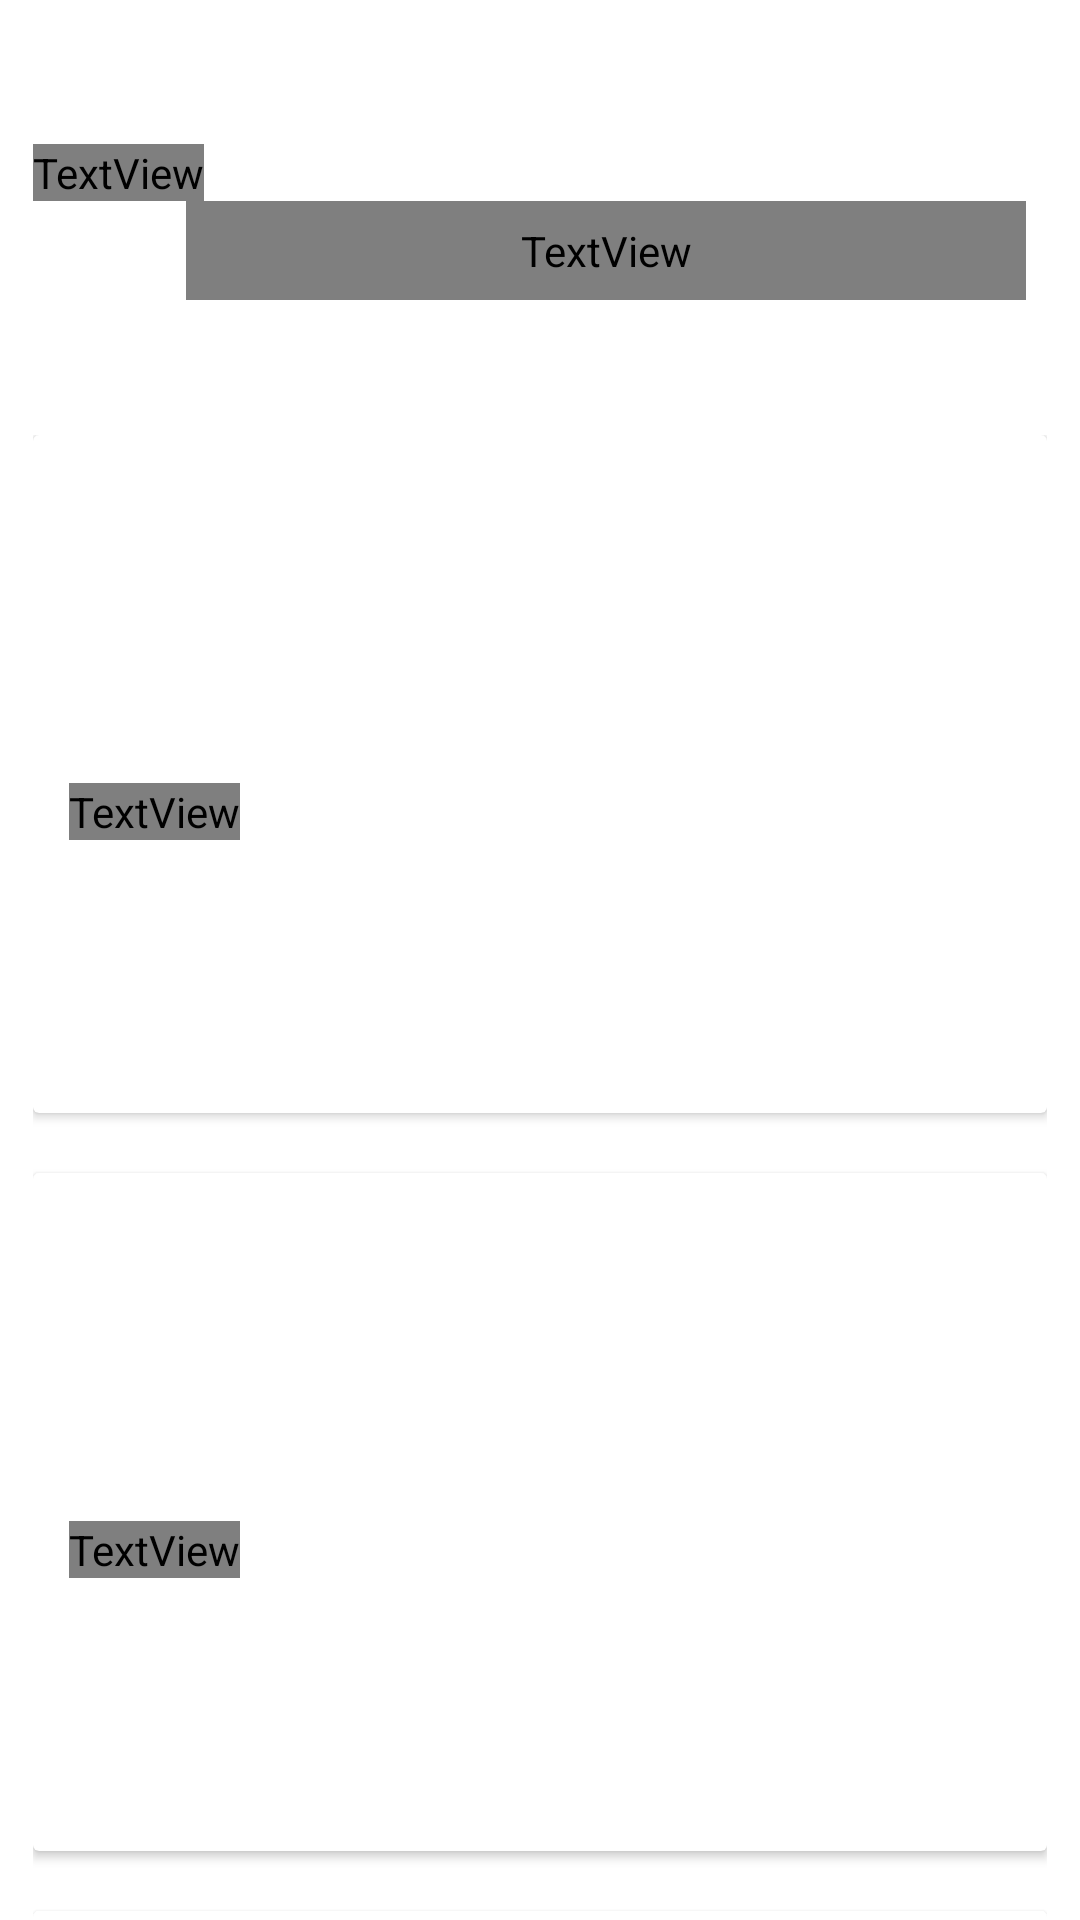

Write the Android layout XML for this screen, with the resource values it uses.
<!-- AndroidManifest.xml: application theme Theme.TravelMate -->
<!-- res/layout/activity_home2.xml -->
<?xml version="1.0" encoding="utf-8"?>

<androidx.constraintlayout.widget.ConstraintLayout xmlns:android="http://schemas.android.com/apk/res/android"
    xmlns:tools="http://schemas.android.com/tools"
    xmlns:app="http://schemas.android.com/apk/res-auto"
    android:layout_width="match_parent"
    android:layout_height="match_parent"
    tools:context=".HomeActivity2">

    <androidx.constraintlayout.widget.Guideline
        android:layout_width="wrap_content"
        android:layout_height="wrap_content"
        android:id="@+id/guideline3"
        android:layout_marginStart="20dp"
        android:layout_marginLeft="20dp"
        android:orientation="vertical"
        app:layout_constraintGuide_end="349dp"
        app:layout_constraintStart_toStartOf="parent" />

    <androidx.constraintlayout.widget.Guideline
        android:layout_width="wrap_content"
        android:layout_height="wrap_content"
        android:id="@+id/guideline4"
        android:layout_marginStart="20dp"
        android:layout_marginLeft="20dp"
        android:orientation="vertical"
        app:layout_constraintGuide_begin="349dp"
        app:layout_constraintStart_toStartOf="parent" />

    <TextView
        android:id="@+id/secTextView"
        android:layout_width="wrap_content"
        android:layout_height="wrap_content"
        android:layout_marginTop="48dp"
        android:fontFamily="@font/open_sans_extra_bold"
        android:text="Bangalore"
        android:textColor="@color/colorPrimary"
        android:textSize="24sp"
        app:layout_constraintStart_toStartOf="@+id/guideline3"
        app:layout_constraintTop_toTopOf="parent" />

    <TextView
        android:id="@+id/secTextView2"
        android:layout_width="280dp"
        android:layout_height="33dp"
        android:layout_marginStart="62dp"
        android:layout_marginLeft="62dp"
        android:fontFamily="@font/open_sans_extra_bold"
        android:textColor="@color/colorPrimary"
        android:textSize="21sp"
        app:layout_constraintStart_toStartOf="parent"
        app:layout_constraintTop_toBottomOf="@+id/secTextView" />

    <ScrollView
        android:layout_width="0dp"
        android:layout_height="0dp"
        android:layout_marginTop="45dp"
        android:scrollbars="none"
        app:layout_constraintBottom_toBottomOf="parent"
        app:layout_constraintEnd_toStartOf="@id/guideline4"
        app:layout_constraintHorizontal_bias="0.506"
        app:layout_constraintStart_toStartOf="@id/guideline3"
        app:layout_constraintTop_toBottomOf="@id/secTextView2"
        app:layout_constraintVertical_bias="0.0">

        <LinearLayout
            android:orientation="vertical"
            android:layout_width="match_parent"
            android:layout_height="wrap_content">

            <androidx.cardview.widget.CardView
                android:id="@+id/secCardView"
                android:layout_width="match_parent"
                android:layout_height="226dp">

                <androidx.constraintlayout.widget.ConstraintLayout
                    android:layout_width="match_parent"
                    android:layout_height="match_parent">

                    <ImageView
                        android:id="@+id/secView"
                        android:layout_width="wrap_content"
                        android:layout_height="wrap_content"
                        app:layout_constraintBottom_toBottomOf="parent"
                        app:layout_constraintEnd_toEndOf="parent"
                        app:layout_constraintHorizontal_bias="0.0"
                        app:layout_constraintStart_toStartOf="parent"
                        app:layout_constraintTop_toTopOf="parent"
                        app:layout_constraintVertical_bias="0.0"/>

                    <TextView
                        android:id="@+id/secTextView3"
                        android:layout_width="wrap_content"
                        android:layout_height="wrap_content"
                        android:layout_marginStart="12dp"
                        android:layout_marginLeft="12dp"
                        android:layout_marginTop="116dp"
                        android:fontFamily="@font/open_sans_extra_bold"
                        android:text="Lalbagh Botanical Garden"
                        android:textColor="@color/white"
                        android:textSize="21sp"
                        app:layout_constraintEnd_toEndOf="parent"
                        app:layout_constraintHorizontal_bias="0.0"
                        app:layout_constraintStart_toStartOf="parent"
                        app:layout_constraintTop_toTopOf="parent"/>

                </androidx.constraintlayout.widget.ConstraintLayout>

            </androidx.cardview.widget.CardView>

            <androidx.cardview.widget.CardView
                android:id="@+id/secCardView2"
                android:layout_width="match_parent"
                android:layout_height="226dp"
                android:layout_marginTop="20dp">

                <androidx.constraintlayout.widget.ConstraintLayout
                    android:layout_width="match_parent"
                    android:layout_height="match_parent">

                    <ImageView
                        android:id="@+id/secView2"
                        android:layout_width="wrap_content"
                        android:layout_height="wrap_content"
                        app:layout_constraintBottom_toBottomOf="parent"
                        app:layout_constraintEnd_toEndOf="parent"
                        app:layout_constraintHorizontal_bias="0.0"
                        app:layout_constraintStart_toStartOf="parent"
                        app:layout_constraintTop_toTopOf="parent"
                        app:layout_constraintVertical_bias="0.0"/>

                    <TextView
                        android:id="@+id/secTextView4"
                        android:layout_width="wrap_content"
                        android:layout_height="wrap_content"
                        android:layout_marginStart="12dp"
                        android:layout_marginLeft="12dp"
                        android:layout_marginTop="116dp"
                        android:fontFamily="@font/open_sans_extra_bold"
                        android:text="Bannerghatta Biological Park"
                        android:textColor="@color/white"
                        android:textSize="22sp"
                        app:layout_constraintEnd_toEndOf="parent"
                        app:layout_constraintHorizontal_bias="0.0"
                        app:layout_constraintStart_toStartOf="parent"
                        app:layout_constraintTop_toTopOf="parent"/>

                </androidx.constraintlayout.widget.ConstraintLayout>

            </androidx.cardview.widget.CardView>

            <androidx.cardview.widget.CardView
                android:id="@+id/secCardView3"
                android:layout_width="match_parent"
                android:layout_height="226dp"
                android:layout_marginTop="20dp"
                android:layout_marginBottom="15dp">

                <androidx.constraintlayout.widget.ConstraintLayout
                    android:layout_width="match_parent"
                    android:layout_height="match_parent">

                    <ImageView
                        android:id="@+id/secView3"
                        android:layout_width="wrap_content"
                        android:layout_height="wrap_content"
                        app:layout_constraintBottom_toBottomOf="parent"
                        app:layout_constraintEnd_toEndOf="parent"
                        app:layout_constraintHorizontal_bias="0.0"
                        app:layout_constraintStart_toStartOf="parent"
                        app:layout_constraintTop_toTopOf="parent"
                        app:layout_constraintVertical_bias="0.0"/>

                    <TextView
                        android:id="@+id/secTextView5"
                        android:layout_width="wrap_content"
                        android:layout_height="wrap_content"
                        android:layout_marginStart="12dp"
                        android:layout_marginLeft="12dp"
                        android:layout_marginTop="116dp"
                        android:fontFamily="@font/open_sans_extra_bold"
                        android:text="Bangalore Palace"
                        android:textColor="@color/white"
                        android:textSize="25sp"
                        app:layout_constraintEnd_toEndOf="parent"
                        app:layout_constraintHorizontal_bias="0.0"
                        app:layout_constraintStart_toStartOf="parent"
                        app:layout_constraintTop_toTopOf="parent"/>

                </androidx.constraintlayout.widget.ConstraintLayout>

            </androidx.cardview.widget.CardView>

        </LinearLayout>

    </ScrollView>

</androidx.constraintlayout.widget.ConstraintLayout>
<!-- resources referenced by this layout -->
<resources>
  <color name="colorPrimary">#000000</color>
  <color name="white">#FFFFFFFF</color>
  <style name="Theme.TravelMate" parent="Theme.MaterialComponents.DayNight.DarkActionBar">
          
          <item name="colorPrimary">@color/purple_500</item>
          <item name="colorPrimaryVariant">@color/purple_700</item>
          <item name="colorOnPrimary">@color/white</item>
          
          <item name="colorSecondary">@color/teal_200</item>
          <item name="colorSecondaryVariant">@color/teal_700</item>
          <item name="colorOnSecondary">@color/black</item>
          
          <item name="android:statusBarColor" tools:targetApi="l">?attr/colorPrimaryVariant</item>
          
      </style>
  <color name="purple_500">#FF6200EE</color>
  <color name="purple_700">#FF3700B3</color>
  <color name="teal_200">#FF03DAC5</color>
  <color name="teal_700">#FF018786</color>
  <color name="black">#FF000000</color>
</resources>
